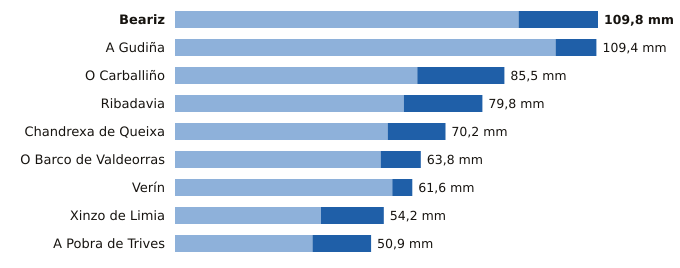

Source data for this figure (header and first rows):
estacion, provincia, indicativo, mm_6_dias_anteriores, mm_hoy, mm_7_dias, horas_de_hoy
Beariz, Ourense, 1696O, 89.2, 20.6, 109.8, 19
A Gudiña, Ourense, 2969U, 98.8, 10.6, 109.4, 19
O Carballiño, Ourense, 1700X, 62.9, 22.6, 85.5, 21
Ribadavia, Ourense, 1701X, 59.4, 20.4, 79.8, 20
Chandrexa de Queixa, Ourense, 1639X, 55.2, 15.0, 70.2, 20
O Barco de Valdeorras, Ourense, 1583X, 53.4, 10.4, 63.8, 20
Verín, Ourense, 2978X, 56.4, 5.2, 61.6, 19
Xinzo de Limia, Ourense, 1735X, 37.9, 16.3, 54.2, 21
A Pobra de Trives, Ourense, 1631E, 35.7, 15.2, 50.9, 21
